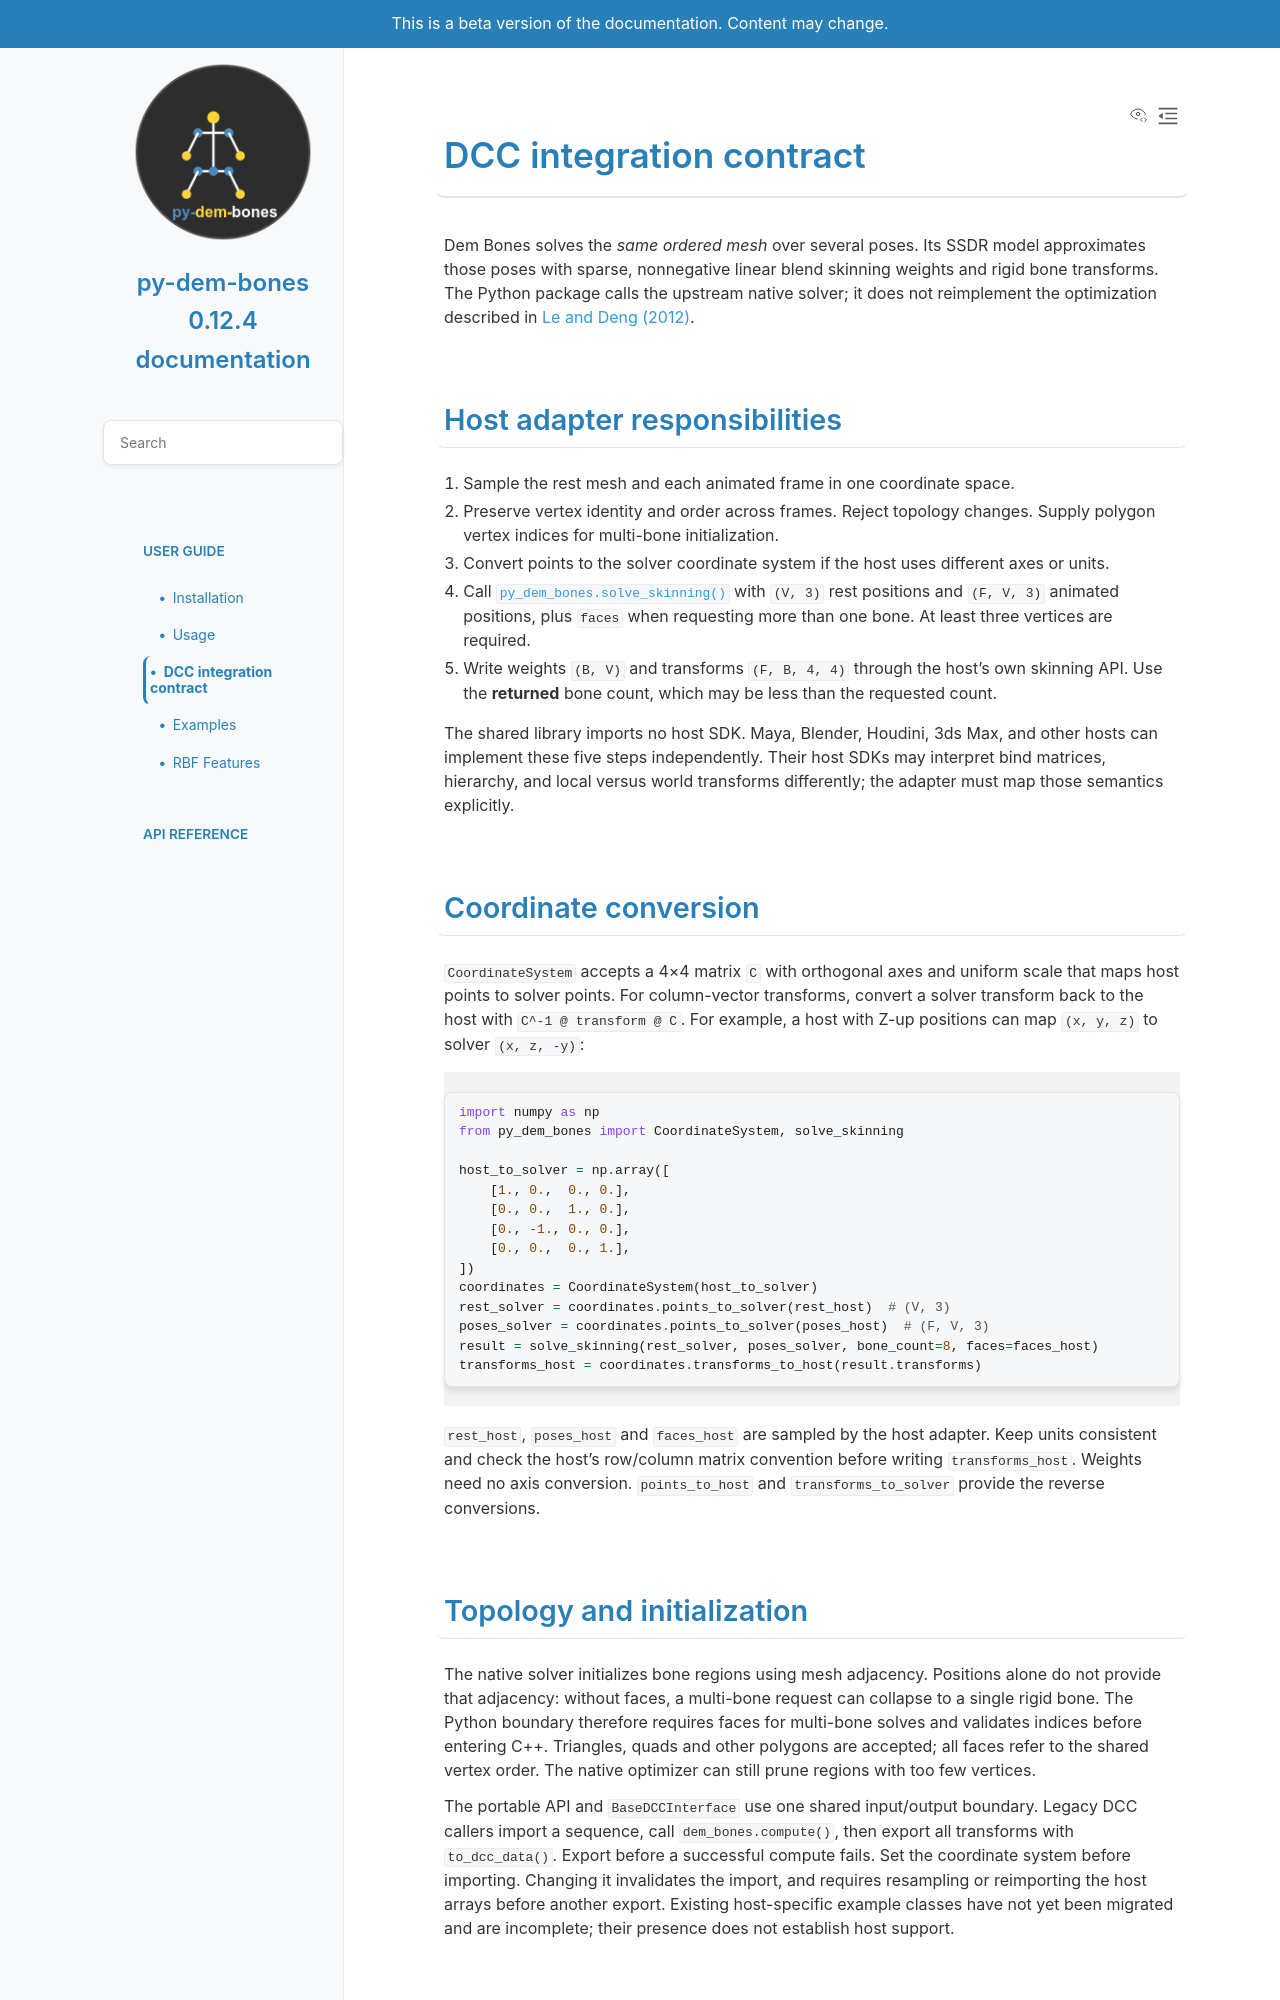

repository: loonghao/py-dem-bones · page: pr-preview/89/dcc_integration.html · generator: sphinx

DCC integration contract
========================

Dem Bones solves the *same ordered mesh* over several poses. Its SSDR model
approximates those poses with sparse, nonnegative linear blend skinning weights
and rigid bone transforms. The Python package calls the upstream native solver;
it does not reimplement the optimization described in `Le and Deng (2012)
<https://graphics.cs.uh.edu/ble/papers/2012sa-ssdr/index.html>`_.

Host adapter responsibilities
-----------------------------

1. Sample the rest mesh and each animated frame in one coordinate space.
2. Preserve vertex identity and order across frames. Reject topology changes.
   Supply polygon vertex indices for multi-bone initialization.
3. Convert points to the solver coordinate system if the host uses different
   axes or units.
4. Call :func:`py_dem_bones.solve_skinning` with ``(V, 3)`` rest positions
   and ``(F, V, 3)`` animated positions, plus ``faces`` when requesting more
   than one bone. At least three vertices are required.
5. Write weights ``(B, V)`` and transforms ``(F, B, 4, 4)`` through the
   host's own skinning API. Use the **returned** bone count, which may be less
   than the requested count.

The shared library imports no host SDK. Maya, Blender, Houdini, 3ds Max, and
other hosts can implement these five steps independently. Their host SDKs may
interpret bind matrices, hierarchy, and local versus world transforms
differently; the adapter must map those semantics explicitly.

Coordinate conversion
---------------------

``CoordinateSystem`` accepts a 4×4 matrix ``C`` with orthogonal axes and
uniform scale that maps host points
to solver points. For column-vector transforms, convert a solver transform
back to the host with ``C^-1 @ transform @ C``. For example, a host with
Z-up positions can map ``(x, y, z)`` to solver ``(x, z, -y)``:

.. code-block:: python

   import numpy as np
   from py_dem_bones import CoordinateSystem, solve_skinning

   host_to_solver = np.array([
       [1., 0.,  0., 0.],
       [0., 0.,  1., 0.],
       [0., -1., 0., 0.],
       [0., 0.,  0., 1.],
   ])
   coordinates = CoordinateSystem(host_to_solver)
   rest_solver = coordinates.points_to_solver(rest_host)  # (V, 3)
   poses_solver = coordinates.points_to_solver(poses_host)  # (F, V, 3)
   result = solve_skinning(rest_solver, poses_solver, bone_count=8, faces=faces_host)
   transforms_host = coordinates.transforms_to_host(result.transforms)

``rest_host``, ``poses_host`` and ``faces_host`` are sampled by the host adapter.
Keep units consistent and check the host's row/column matrix convention before
writing ``transforms_host``. Weights need no axis conversion.
``points_to_host`` and ``transforms_to_solver`` provide the reverse conversions.

Topology and initialization
---------------------------

The native solver initializes bone regions using mesh adjacency. Positions
alone do not provide that adjacency: without faces, a multi-bone request can
collapse to a single rigid bone. The Python boundary therefore requires faces
for multi-bone solves and validates indices before entering C++. Triangles,
quads and other polygons are accepted; all faces refer to the shared vertex
order. The native optimizer can still prune regions with too few vertices.

The portable API and ``BaseDCCInterface`` use one shared input/output boundary.
Legacy DCC callers import a sequence, call ``dem_bones.compute()``, then export
all transforms with ``to_dcc_data()``. Export before a successful compute fails.
Set the coordinate system before importing. Changing it invalidates the import,
and requires resampling or reimporting the host arrays before another export.

Packaged host adapters
----------------------

Import each adapter from ``py_dem_bones.adapters.<host>``. Importing the package
does not import any DCC SDK. The modules are ``maya``, ``blender``, ``houdini``,
``max`` and ``unreal``. Their classes keep the names from the older examples:
``MayaDCCInterface``, ``BlenderDCCInterface``, ``HoudiniDCCInterface``,
``MaxDCCInterface`` and ``UnrealDCCInterface``.

The adapter lifecycle is:

.. code-block:: python

   from py_dem_bones.adapters.maya import MayaDCCInterface

   adapter = MayaDCCInterface()
   if not adapter.from_dcc_data("restMesh", ["joint1"], ["poseMesh"]):
       raise RuntimeError(adapter.last_error)
   adapter.compute()
   result = adapter.to_dcc_data(apply_weights=False)
   if not result["success"]:
       raise RuntimeError(result["error"])
   print(result["weights"].shape, result["transformations"].shape)

Native solvers and wrapper instances may be passed to the adapter constructor.
Each native solver is exclusively borrowed by one live adapter; sharing it
with another adapter is rejected. Do not mutate the borrowed solver outside
the adapter lifecycle. Completed results are stored as independent snapshots.
Call ``adapter.compute()`` so result state is tracked. A raw native
``solver.compute()`` is not a substitute. Exports now return dictionaries:
check ``result["success"]`` rather than the truth value of the dictionary.

.. list-table:: Host boundaries
   :header-rows: 1
   :widths: 15 40 45

   * - Host
     - Integration
     - Requirement or limit
   * - Maya
     - Mesh API sampling and skin weights
     - Matrices use Maya's row-vector convention. Existing influences must match.
   * - Blender
     - Evaluated mesh sampling and vertex groups
     - Evaluated topology must match the writable mesh; matrices use column vectors.
   * - Houdini
     - Geometry sampling and individual float weight attributes
     - Writing needs mutable geometry. Attributes are not native ``boneCapture``.
   * - 3ds Max
     - Mesh sampling and Skin weights
     - An appropriate Skin modifier and its required host context must exist.
   * - Unreal
     - Explicit sampler/writer bridge
     - The caller supplies SDK access and stable vertex mapping; no default asset writer.

Adapters default to consistent host coordinates. The solver does not require a
particular up axis. The Maya adapter transposes matrices on the last two axes
to expose Maya's row-vector convention. The other adapters return NumPy
column-vector matrices; convert them before constructing native row-vector
matrices in Houdini or 3ds Max.
Use ``set_coordinate_system`` before import for an explicit basis or unit change.

Named writes reject a changed topology, bone mapping, or reduced solved bone
count. Solved bone slots are labels, not constraints on the original skeleton's
bind pose. These adapters write weights and return the entire transform sequence;
they do not bake animation, adjust bind poses, or resolve joint hierarchies.
An SDK exception reports failure; it does not promise a transaction rollback.
Mock SDK tests establish contract behavior, while real host acceptance must be
recorded separately for each supported version.

Reproducible Maya acceptance
------------------------------

Install a wheel matching Maya's embedded Python version, then use ``mayapy``
to run the opt-in acceptance script. Supply a plugin name on Maya's plugin
path, or the path to the installed DCC-MCP Maya plugin:

.. code-block:: console

   mayapy tests/integration/maya_skinning_smoke.py --plugin dcc_mcp_maya_plugin.py --two-bones --adapter

``--site-packages`` can point at an isolated installation of py-dem-bones.
The script creates and samples Maya mesh data, checks numerical reconstruction,
and prints JSON. With ``--adapter`` it also writes skin weights through the
packaged Maya adapter and reads them back from Maya for verification.
A plugin-load pass establishes host compatibility; gateway
catalog readiness and UI control require their own acceptance tests.
